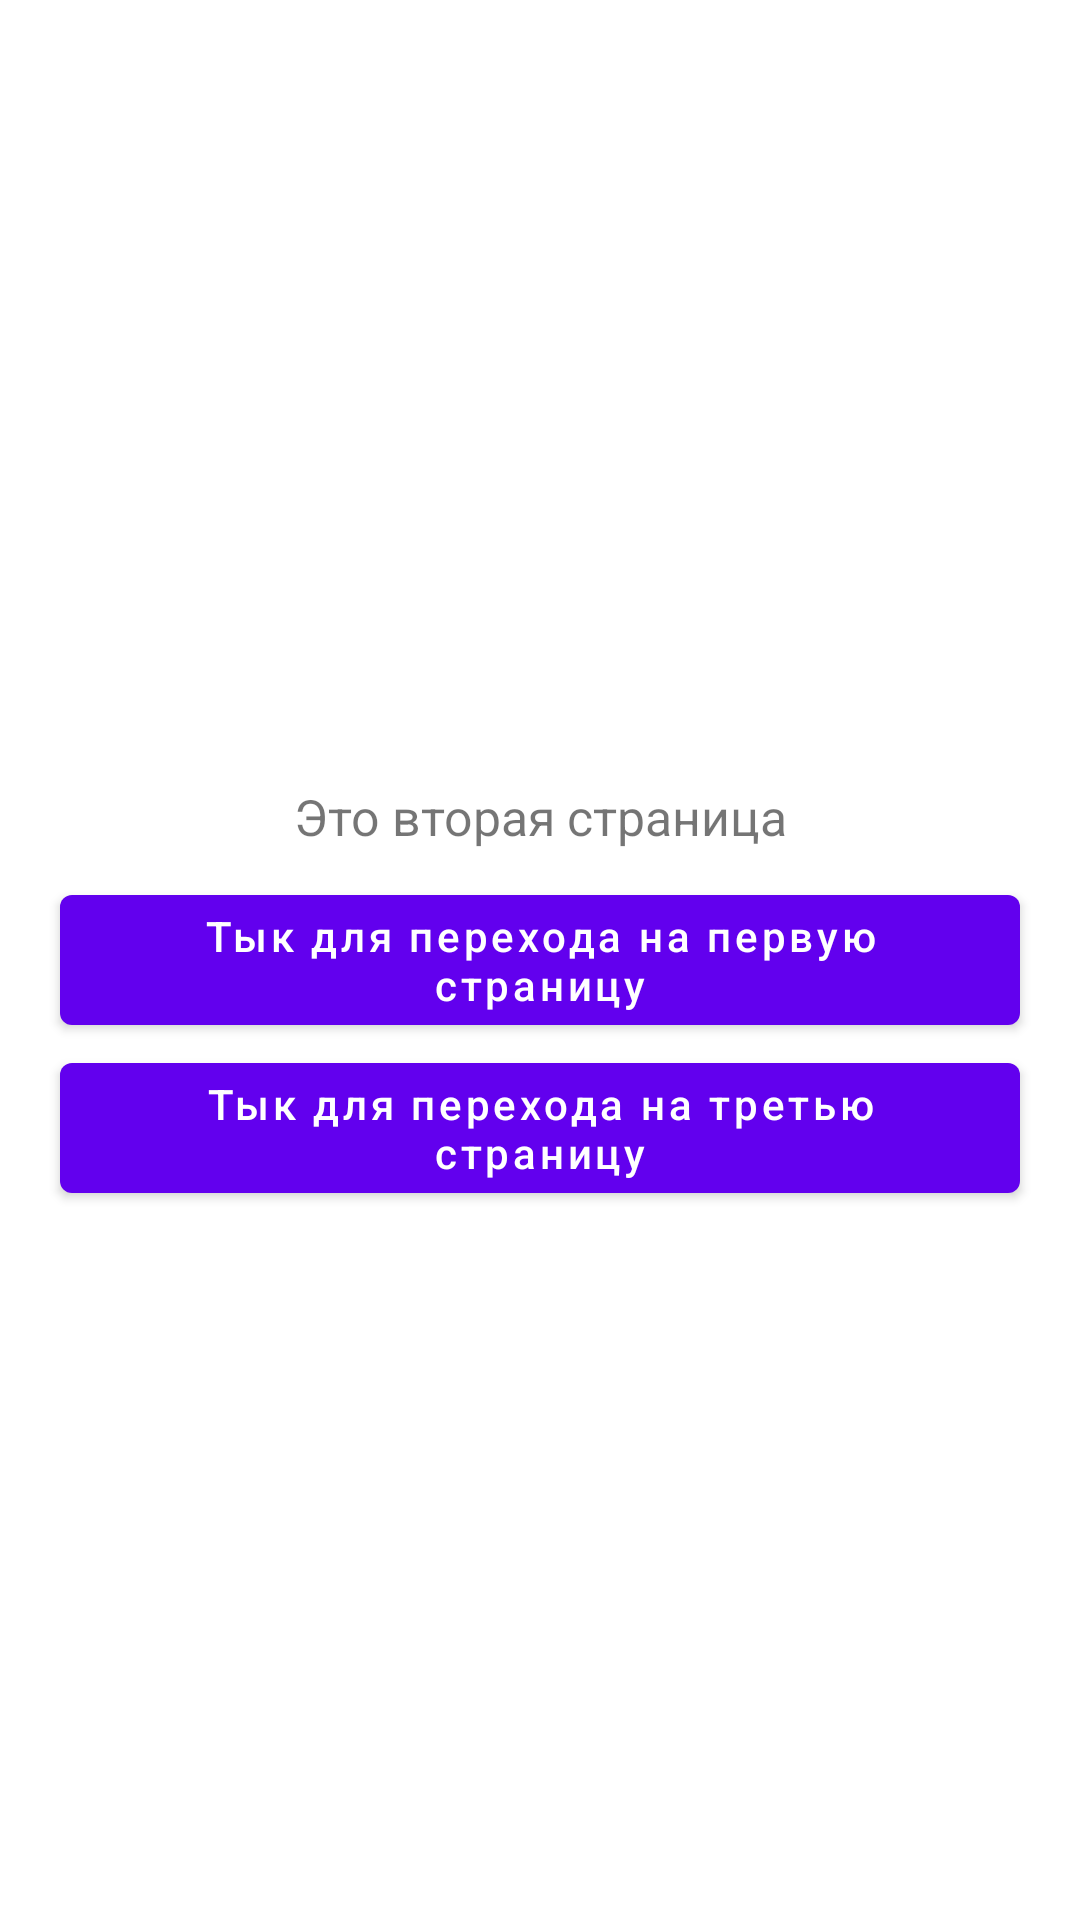

Produce the Android XML layout that renders to this screen, including the resource entries it uses.
<!-- AndroidManifest.xml: activity theme Theme.Homework11.NoActionBar -->
<!-- res/layout/activity_second.xml -->
<?xml version="1.0" encoding="utf-8"?>
<androidx.constraintlayout.widget.ConstraintLayout xmlns:android="http://schemas.android.com/apk/res/android"
    xmlns:app="http://schemas.android.com/apk/res-auto"
    xmlns:tools="http://schemas.android.com/tools"
    android:layout_width="match_parent"
    android:layout_height="match_parent"
    tools:context=".SecondActivity">

    <TextView
        android:layout_width="wrap_content"
        android:layout_height="wrap_content"
        android:text="Это вторая страница"
        android:textSize="50px"
        app:layout_constraintBottom_toBottomOf="parent"
        app:layout_constraintEnd_toEndOf="parent"
        app:layout_constraintStart_toStartOf="parent"
        app:layout_constraintTop_toTopOf="parent"
        android:layout_marginBottom="96dp" />

    <Button
        android:id="@+id/btnNavigationFromSecondToFirstActivity"
        android:layout_width="wrap_content"
        android:layout_height="wrap_content"
        android:text="Тык для перехода на первую страницу"
        android:textAllCaps="false"
        app:layout_constraintBottom_toBottomOf="parent"
        app:layout_constraintEnd_toEndOf="parent"
        app:layout_constraintStart_toStartOf="parent"
        app:layout_constraintTop_toTopOf="parent" />

    <Button
        android:id="@+id/btnNavigationFromSecondToThirdActivity"
        android:layout_width="wrap_content"
        android:layout_height="wrap_content"
        android:layout_marginTop="112dp"
        android:text="Тык для перехода на третью страницу"
        android:textAllCaps="false"
        app:layout_constraintBottom_toBottomOf="parent"
        app:layout_constraintEnd_toEndOf="parent"
        app:layout_constraintStart_toStartOf="parent"
        app:layout_constraintTop_toTopOf="parent" />

</androidx.constraintlayout.widget.ConstraintLayout>
<!-- resources referenced by this layout -->
<resources>
  <style name="Theme.Homework11.NoActionBar">
          <item name="windowActionBar">false</item>
          <item name="windowNoTitle">true</item>
      </style>
</resources>
